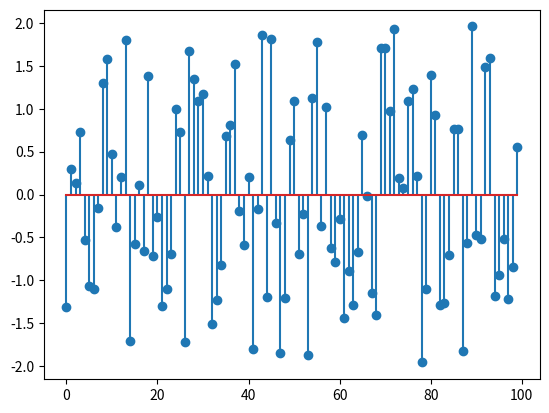

The matplotlib source for this figure: (Note: this script raises an exception after producing the figure.)
import numpy as np
import matplotlib.pyplot as plt

x = np.random.random_sample(100)
x = (x * 4) - 2

plt.stem(x)

plt.savefig("../plot/randomSignals.pdf")